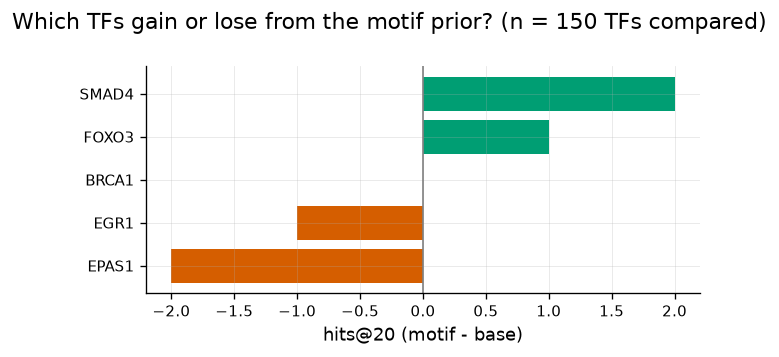

Data behind this chart, as committed beside it:
tf	hits_base	hits_motif	lift
EPAS1	2	0	-2
EGR1	2	1	-1
HIF1A	1	0	-1
IRF1	2	1	-1
NRF1	1	0	-1
SPI1	1	0	-1
KLF4	1	0	-1
TFAP2A	1	0	-1
VDR	1	0	-1
BRCA1	0	0	0
CREB1	0	0	0
CEBPG	0	0	0
CLOCK	0	0	0
ATF3	1	1	0
CEBPA	0	0	0
ATF2	0	0	0
EGR2	0	0	0
DNMT3B	0	0	0
E2F4	0	0	0
CTCF	0	0	0
DDIT3	0	0	0
DNMT1	0	0	0
CTNNB1	0	0	0
CUX1	0	0	0
EP300	0	0	0
ELF1	0	0	0
E2F3	0	0	0
EWSR1	0	0	0
ESR2	0	0	0
CREM	0	0	0
AHR	0	0	0
AR	3	3	0
ID1	0	0	0
ID2	0	0	0
IRF2	0	0	0
GATA6	0	0	0
HES1	0	0	0
ETV4	0	0	0
ETS1	0	0	0
ETS2	1	1	0
GATA3	0	0	0
FOS	1	1	0
FOXM1	0	0	0
GATA1	0	0	0
GATA2	0	0	0
HDAC1	0	0	0
EZH2	0	0	0
FLI1	0	0	0
IRF8	0	0	0
JUNB	1	1	0
JUND	0	0	0
IRF3	0	0	0
HSF1	0	0	0
HMGA1	0	0	0
GLI1	0	0	0
MYC	0	0	0
KAT5	0	0	0
MBD2	0	0	0
LEF1	0	0	0
KMT2A	0	0	0
... 90 more rows
